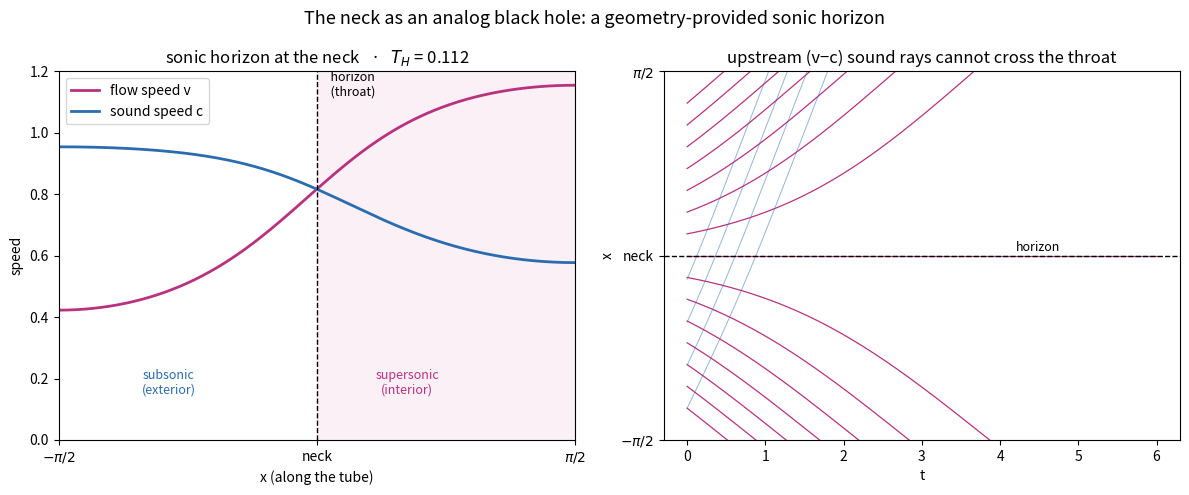

The matplotlib source for this figure: (Note: this script raises an exception after producing the figure.)
"""
Frontier prototype 2: the neck as a de Laval nozzle -> an analog black hole.

A superfluid (Gross-Pitaevskii) flowing along the tube must speed up through the
small-A neck (continuity: rho*v*A = const). Where the flow speed v crosses the
sound speed c = sqrt(g*rho), sound can no longer travel upstream -- a SONIC
HORIZON, provided by the geometry alone (the throat), with an analog Hawking
temperature T_H = |d(v-c)/dx|_horizon / (2 pi). We solve the stationary transonic
flow (continuity + Bernoulli) and trace the sound characteristics: the v-c rays
cannot escape upstream past the throat -- the horizon of an analog black hole.
"""
import numpy as np
from scipy.interpolate import interp1d
from scipy.integrate import solve_ivp
import matplotlib
matplotlib.use("Agg")
import matplotlib.pyplot as plt

OUT = "/home/thorax/nls_lumpy_torus"
mu, g = 1.0, 1.0
x = np.linspace(-np.pi / 2, np.pi / 2, 800)
A = np.sqrt((1 + np.sin(x) ** 2) / 2)             # de Laval nozzle: throat (min A) at x=0
Amin = A.min()
vs = np.sqrt(2 * mu / 3); rhos = vs ** 2; J = rhos * vs * Amin     # transonic flux

v = np.empty_like(x)
for i, xi in enumerate(x):
    roots = np.roots([0.5, 0, -mu, J / A[i]])     # 1/2 v^3 - mu v + J/A = 0
    pos = np.sort(roots[np.abs(roots.imag) < 1e-6].real)
    pos = pos[pos > 0]
    v[i] = pos[0] if xi < 0 else pos[-1]           # subsonic upstream, supersonic downstream
rho = J / (v * A); c = np.sqrt(g * rho); M = v / c
# surface gravity = |d(v-c)/dx| at the horizon, from a local linear fit that
# excludes the sonic-point branch-selection kink (a single-point gradient there
# under-reads it); robust to the fit window at kappa ~ 0.71.
_m = (np.abs(x) > 0.02) & (np.abs(x) < 0.15)
kappa = abs(np.polyfit(x[_m], (v - c)[_m], 1)[0])
T_H = kappa / (2 * np.pi)

# ---- sound characteristics: dx/dt = v -/+ c ----
vf, cf = interp1d(x, v, fill_value="extrapolate"), interp1d(x, c, fill_value="extrapolate")
def rays(sign, x0s, T=6.0):
    out = []
    for x0 in x0s:
        s = solve_ivp(lambda t, y: vf(y) + sign * cf(y), [0, T], [x0], max_step=0.02,
                      dense_output=True, rtol=1e-7)
        out.append((s.t, s.y[0]))
    return out

fig, ax = plt.subplots(1, 2, figsize=(12, 5))
# panel 1: v and c cross at the throat
ax[0].fill_between(x, -0.1, 1.2, where=(x > 0), color="#f7e6ef", alpha=.6)
ax[0].plot(x, v, color="#b83280", lw=2, label="flow speed v")
ax[0].plot(x, c, color="#2b6cb0", lw=2, label="sound speed c")
ax[0].axvline(0, color="k", ls="--", lw=1)
ax[0].text(0.05, 1.12, "  horizon\n  (throat)", fontsize=9)
ax[0].text(0.55, 0.15, "supersonic\n(interior)", ha="center", fontsize=9, color="#b83280")
ax[0].text(-0.9, 0.15, "subsonic\n(exterior)", ha="center", fontsize=9, color="#2b6cb0")
ax[0].set_xlim(-np.pi / 2, np.pi / 2); ax[0].set_ylim(0, 1.2)
ax[0].set_xticks([-np.pi / 2, 0, np.pi / 2]); ax[0].set_xticklabels([r"$-\pi/2$", "neck", r"$\pi/2$"])
ax[0].set_xlabel("x (along the tube)"); ax[0].set_ylabel("speed")
ax[0].set_title(f"sonic horizon at the neck   ·   $T_H$ = {T_H:.3f}")
ax[0].legend(loc="upper left")
# panel 2: characteristics -> the horizon traps the upstream (v-c) rays
for t, xr in rays(-1, np.linspace(-1.3, 1.3, 15)):
    ax[1].plot(t, xr, color="#b83280", lw=.9)
for t, xr in rays(+1, np.linspace(-1.3, -0.2, 4)):
    ax[1].plot(t, xr, color="#2b6cb0", lw=.7, alpha=.5)
ax[1].axhline(0, color="k", ls="--", lw=1)
ax[1].text(4.2, 0.04, "horizon", fontsize=9)
ax[1].set_ylim(-np.pi / 2, np.pi / 2); ax[1].set_xlabel("t")
ax[1].set_yticks([-np.pi / 2, 0, np.pi / 2]); ax[1].set_yticklabels([r"$-\pi/2$", "neck", r"$\pi/2$"])
ax[1].set_ylabel("x")
ax[1].set_title("upstream (v−c) sound rays cannot cross the throat")
fig.suptitle("The neck as an analog black hole: a geometry-provided sonic horizon", fontsize=13)
fig.tight_layout(); fig.savefig(f"{OUT}/analog_horizon.png", dpi=120)
print(f"wrote analog_horizon.png  surface gravity kappa={kappa:.3f}, T_H={T_H:.3f}")
